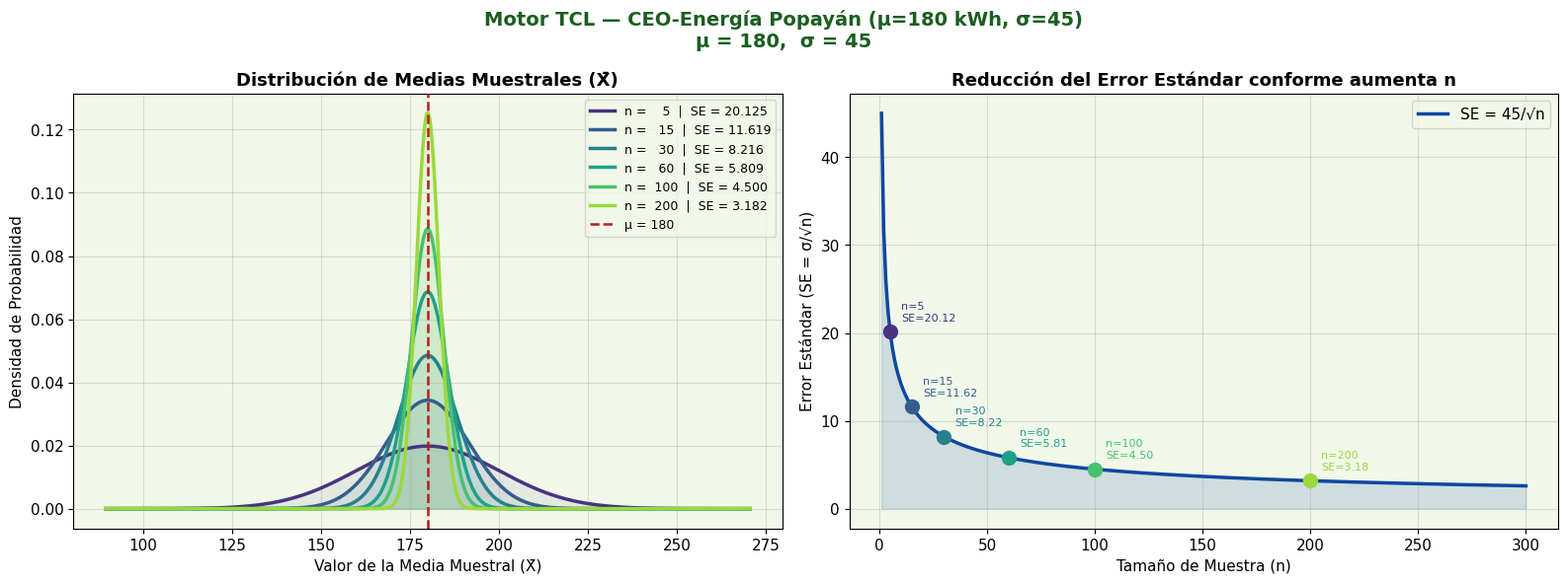

Recreate this plot in Python. (Note: this script raises an exception after producing the figure.)
"""
================================================================================
  SIMULADOR DE ESTADÍSTICA INFERENCIAL - UNIVERSIDAD DEL CAUCA
  Administración de Empresas | Segunda Actividad Evaluativa
  Docente: Pablo Galvis Pérez | Popayán, Cauca
================================================================================

ESTRUCTURA DEL SIMULADOR:
  Clase principal: SimuladorUnicauca
  ├── motor_tcl()            → Simula el TCL variando n y grafica campanas
  ├── calcular_errores()     → Diferencia error de muestra vs Error Estándar (SE)
  ├── analista_intervalos()  → Selecciona Z, t o proporciones automáticamente
  ├── resolver_bloque_tcl()  → Resuelve los 5 escenarios del Bloque 1
  └── resolver_bloque_ic()   → Resuelve los 9 casos del Bloque 2

CONCEPTOS CLAVE (para sustentación oral):
  - TCL: La distribución de medias muestrales se aproxima a una Normal
    sin importar la distribución de la población, cuando n es suficientemente
    grande (generalmente n ≥ 30).
  - Error Estándar (SE): SE = σ/√n. Mide cuánto varía el promedio muestral
    alrededor del parámetro poblacional μ. A mayor n, menor SE.
  - Intervalo de Confianza (IC): Rango de valores donde se "atrapa" el
    parámetro poblacional con un nivel de confianza dado (90%, 95%, 99%).
"""

# ─────────────────────────────────────────────────────────────────────────────
# IMPORTACIONES
# scipy.stats: herramienta estadística para distribuciones Z y t
# numpy: cálculos numéricos vectorizados
# matplotlib / seaborn: visualización de datos
# ─────────────────────────────────────────────────────────────────────────────
import numpy as np
import matplotlib.pyplot as plt
import matplotlib.gridspec as gridspec
import seaborn as sns
from scipy import stats
import warnings
warnings.filterwarnings('ignore')

# Paleta de colores institucional (verde/dorado Unicauca)
COLORES = {
    'principal':   '#1B5E20',   # Verde oscuro
    'secundario':  '#F9A825',   # Dorado
    'acento':      '#0D47A1',   # Azul profundo
    'claro':       '#A5D6A7',   # Verde claro
    'fondo':       '#F1F8E9',   # Verde muy claro
    'rojo':        '#B71C1C',   # Rojo alerta
    'gris':        '#455A64',   # Gris azulado
}

# Configuración global de gráficas
plt.rcParams.update({
    'font.family':      'DejaVu Sans',
    'font.size':        11,
    'axes.titlesize':   13,
    'axes.titleweight': 'bold',
    'axes.labelsize':   11,
    'figure.facecolor': 'white',
    'axes.facecolor':   COLORES['fondo'],
    'axes.grid':        True,
    'grid.alpha':       0.4,
    'lines.linewidth':  2.5,
})


# ═════════════════════════════════════════════════════════════════════════════
class SimuladorUnicauca:
    """
    Clase principal del simulador de Estadística Inferencial.

    Integra el Motor TCL, el Calculador de Errores y el Analista de Intervalos
    para resolver problemas del contexto económico del departamento del Cauca.
    """

    def __init__(self):
        self.z_95  = 1.96    # Valor crítico Z para 95% de confianza
        self.z_90  = 1.645   # Valor crítico Z para 90% de confianza
        self.z_99  = 2.576   # Valor crítico Z para 99% de confianza

    # ─────────────────────────────────────────────────────────────────────────
    # ① MOTOR DE SIMULACIÓN TCL
    # ─────────────────────────────────────────────────────────────────────────
    def motor_tcl(self, mu: float, sigma: float,
                  n_valores: list = None, titulo_extra: str = ""):
        """
        Demuestra visualmente el Teorema Central del Límite.

        LÓGICA ESTADÍSTICA:
        Cuando tomamos muchas muestras de tamaño n de una población,
        la distribución de sus MEDIAS sigue una distribución Normal con:
            · Media:          μ_x̄ = μ       (igual a la población)
            · Error Estándar: SE = σ / √n   (se reduce con más datos)

        A mayor n → curva más delgada y puntiaguda → estimaciones más precisas.

        Parámetros:
            mu          : Media poblacional (parámetro conocido)
            sigma       : Desviación estándar poblacional
            n_valores   : Lista de tamaños de muestra a comparar
            titulo_extra: Texto descriptivo del escenario
        """
        if n_valores is None:
            n_valores = [5, 15, 30, 60, 120]

        fig, axes = plt.subplots(1, 2, figsize=(16, 6))
        fig.suptitle(
            f'Motor TCL — {titulo_extra}\nμ = {mu},  σ = {sigma}',
            fontsize=14, fontweight='bold', color=COLORES['principal']
        )

        # ── Panel izquierdo: campanas comparativas ──────────────────────────
        ax1 = axes[0]
        colores_n = plt.cm.viridis(np.linspace(0.15, 0.85, len(n_valores)))

        # Determinar rango X común (±4 SE del n más pequeño)
        se_max  = sigma / np.sqrt(min(n_valores))
        x_range = np.linspace(mu - 4.5*se_max, mu + 4.5*se_max, 500)

        for i, n in enumerate(n_valores):
            se = sigma / np.sqrt(n)    # Error Estándar para este n
            # pdf: función de densidad de probabilidad de la Normal
            y  = stats.norm.pdf(x_range, loc=mu, scale=se)
            ax1.plot(x_range, y, color=colores_n[i],
                     label=f'n = {n:>4d}  |  SE = {se:.3f}')
            ax1.fill_between(x_range, y, alpha=0.08, color=colores_n[i])

        ax1.axvline(mu, color=COLORES['rojo'], linestyle='--',
                    linewidth=1.8, label=f'μ = {mu}', zorder=5)
        ax1.set_title('Distribución de Medias Muestrales (X̄)')
        ax1.set_xlabel('Valor de la Media Muestral (X̄)')
        ax1.set_ylabel('Densidad de Probabilidad')
        ax1.legend(fontsize=9, loc='upper right')

        # ── Panel derecho: SE vs n (curva de convergencia) ──────────────────
        ax2 = axes[1]
        n_continuo = np.linspace(1, max(n_valores)*1.5, 300)
        se_continuo = sigma / np.sqrt(n_continuo)

        ax2.plot(n_continuo, se_continuo,
                 color=COLORES['acento'], linewidth=2.5,
                 label=f'SE = {sigma}/√n')
        ax2.fill_between(n_continuo, se_continuo, alpha=0.15,
                         color=COLORES['acento'])

        # Marcar los puntos específicos
        for i, n in enumerate(n_valores):
            se = sigma / np.sqrt(n)
            ax2.scatter(n, se, color=colores_n[i], s=100, zorder=5)
            ax2.annotate(f'n={n}\nSE={se:.2f}',
                         xy=(n, se), xytext=(8, 8),
                         textcoords='offset points', fontsize=8,
                         color=colores_n[i])

        ax2.set_title('Reducción del Error Estándar conforme aumenta n')
        ax2.set_xlabel('Tamaño de Muestra (n)')
        ax2.set_ylabel('Error Estándar (SE = σ/√n)')
        ax2.legend()

        plt.tight_layout()
        nombre_archivo = f"TCL_motor_{titulo_extra.replace(' ', '_')[:20]}.png"
        plt.savefig(f'/mnt/user-data/outputs/{nombre_archivo}',
                    dpi=150, bbox_inches='tight')
        plt.show()
        print(f"  ✔ Gráfica guardada: {nombre_archivo}\n")

    # ─────────────────────────────────────────────────────────────────────────
    # ② CALCULADOR DE ERRORES
    # ─────────────────────────────────────────────────────────────────────────
    def calcular_errores(self, sigma: float, n: int,
                         muestra_data: list = None, verbose: bool = True):
        """
        Diferencia explícitamente el Error de Muestra y el Error Estándar.

        LÓGICA ESTADÍSTICA:
        · Error de Muestra    : Diferencia puntual entre x̄ y μ (varía por azar)
        · Error Estándar (SE) : σ/√n → Desviación estándar de la distribución
                                de medias muestrales. Es un PARÁMETRO TEÓRICO
                                que cuantifica la variabilidad esperada del estimador.

        Diferencia clave para la sustentación:
            "El error de muestra es lo que pasó; el SE es lo que podría pasar."

        Retorna:
            dict con SE, margen_error_95, intervalo_95
        """
        # Error Estándar de la Media
        se = sigma / np.sqrt(n)

        # Margen de error al 95% de confianza
        margen_95 = self.z_95 * se
        margen_90 = self.z_90 * se
        margen_99 = self.z_99 * se

        resultado = {
            'SE': se,
            'margen_90': margen_90,
            'margen_95': margen_95,
            'margen_99': margen_99,
        }

        if verbose:
            print(f"\n{'─'*55}")
            print(f"  📐 CALCULADOR DE ERRORES")
            print(f"{'─'*55}")
            print(f"  Parámetros: σ = {sigma},  n = {n}")
            print(f"  ┌─────────────────────────────────────────────┐")
            print(f"  │  Error Estándar  SE = σ/√n                  │")
            print(f"  │    SE = {sigma} / √{n} = {se:.4f}         │")
            print(f"  ├─────────────────────────────────────────────┤")
            print(f"  │  Margen de error  (E = Z · SE):             │")
            print(f"  │    90% confianza → E = {self.z_90} × {se:.4f} = {margen_90:.4f}  │")
            print(f"  │    95% confianza → E = {self.z_95} × {se:.4f} = {margen_95:.4f}  │")
            print(f"  │    99% confianza → E = {self.z_99} × {se:.4f} = {margen_99:.4f}  │")
            print(f"  └─────────────────────────────────────────────┘")
            print(f"  💡 A mayor n → menor SE → estimaciones más precisas")

            if muestra_data:
                x_bar = np.mean(muestra_data)
                error_puntual = abs(x_bar - np.mean(muestra_data))
                print(f"\n  Error de muestra (puntual): x̄ = {x_bar:.4f}")
                print(f"  (Este varía con cada muestra; el SE es fijo para σ y n dados)")

        return resultado

    # ─────────────────────────────────────────────────────────────────────────
    # ③ ANALISTA INTELIGENTE DE INTERVALOS
    # ─────────────────────────────────────────────────────────────────────────
    def analista_intervalos(self, x_bar: float = None, n: int = None,
                            sigma: float = None, s: float = None,
                            p_hat: float = None, confianza: float = 0.95,
                            contexto: str = "", recomendacion_gerencial: str = ""):
        """
        Selecciona AUTOMÁTICAMENTE el método correcto y calcula el IC.

        ÁRBOL DE DECISIÓN (lógica del analista):
        ┌─────────────────────────────────────────────┐
        │ ¿Es un problema de PROPORCIONES?            │
        │   → Sí → Usar fórmula de proporciones:      │
        │           p̂ ± Z · √(p̂·q̂/n)                 │
        │   → No → ¿σ es conocida o n ≥ 30?           │
        │           → Sí → Usar tabla Z               │
        │                   x̄ ± Z · (σ/√n)            │
        │           → No → Usar tabla t (n pequeño)   │
        │                   x̄ ± t_(α/2, n-1) · (s/√n) │
        └─────────────────────────────────────────────┘

        Por qué t cuando n < 30:
            Con muestras pequeñas, s (desviación muestral) es una estimación
            menos confiable de σ. La distribución t de Student tiene colas más
            anchas que la Z para compensar esta incertidumbre adicional.

        Retorna:
            dict con límite inferior, límite superior, método usado
        """
        alpha = 1 - confianza

        print(f"\n{'═'*60}")
        print(f"  🔍 ANALISTA DE INTERVALOS DE CONFIANZA")
        print(f"  Contexto: {contexto}")
        print(f"{'═'*60}")

        # ── CASO 1: Proporciones ────────────────────────────────────────────
        if p_hat is not None:
            """
            LÓGICA: Usamos el Teorema Central del Límite para proporciones.
            Si n·p̂ ≥ 5 y n·q̂ ≥ 5, la distribución de p̂ es aproximadamente
            Normal → podemos usar Z.
            """
            q_hat = 1 - p_hat
            metodo = "Z — Proporciones"

            # Verificar condición de normalidad
            cond1 = n * p_hat
            cond2 = n * q_hat
            print(f"  📌 Método elegido: {metodo}")
            print(f"     Razón: p̂ = {p_hat:.4f}, verificación np̂={cond1:.1f} ≥ 5 ✓")

            # Valor crítico Z bilateral
            z_critico = stats.norm.ppf(1 - alpha/2)
            se_p      = np.sqrt(p_hat * q_hat / n)     # Error estándar de la proporción
            margen    = z_critico * se_p

            li = p_hat - margen
            ls = p_hat + margen

            print(f"\n  Fórmula: p̂ ± Z_(α/2) · √(p̂·q̂/n)")
            print(f"  p̂ = {p_hat:.4f}   q̂ = {q_hat:.4f}   n = {n}")
            print(f"  Z_({alpha/2:.3f}) = {z_critico:.4f}")
            print(f"  SE_p = √({p_hat:.4f}×{q_hat:.4f}/{n}) = {se_p:.6f}")
            print(f"  Margen = {z_critico:.4f} × {se_p:.6f} = {margen:.4f}")

            resultado = {'metodo': metodo, 'LI': li, 'LS': ls,
                         'margen': margen, 'z_o_t': z_critico,
                         'tipo': 'proporcion', 'p_hat': p_hat}

        # ── CASO 2: Media con σ conocida o n ≥ 30 → Distribución Z ─────────
        elif sigma is not None or (s is not None and n >= 30):
            """
            LÓGICA: Cuando σ es conocido, la estandarización Z = (X̄-μ)/(σ/√n)
            sigue exactamente una Normal estándar → usamos tabla Z.
            Si n ≥ 30 con s conocida, por el TCL la aproximación es válida.
            """
            desv = sigma if sigma is not None else s
            tipo_desv = "σ (conocida)" if sigma else "s (n≥30, aprox. Normal)"
            metodo = f"Z — Media con {tipo_desv}"

            print(f"  📌 Método elegido: {metodo}")
            print(f"     Razón: {'σ conocida → Z exacta' if sigma else 'n≥30 → TCL garantiza normalidad'}")

            z_critico = stats.norm.ppf(1 - alpha/2)
            se        = desv / np.sqrt(n)
            margen    = z_critico * se

            li = x_bar - margen
            ls = x_bar + margen

            print(f"\n  Fórmula: x̄ ± Z_(α/2) · (σ/√n)")
            print(f"  x̄ = {x_bar}   {('σ' if sigma else 's')} = {desv}   n = {n}")
            print(f"  Z_({alpha/2:.3f}) = {z_critico:.4f}")
            print(f"  SE = {desv}/√{n} = {se:.4f}")
            print(f"  Margen = {z_critico:.4f} × {se:.4f} = {margen:.4f}")

            resultado = {'metodo': metodo, 'LI': li, 'LS': ls,
                         'margen': margen, 'z_o_t': z_critico,
                         'tipo': 'media_z', 'se': se}

        # ── CASO 3: Media con σ desconocida y n < 30 → Distribución t ───────
        else:
            """
            LÓGICA: Con n < 30 y σ desconocida, la estadística
            t = (X̄ - μ)/(s/√n) sigue una distribución t de Student
            con gl = n-1 grados de libertad.
            Las colas más pesadas de t compensan la incertidumbre de usar s.
            """
            gl     = n - 1     # Grados de libertad
            metodo = f"t de Student (gl = {gl})"

            print(f"  📌 Método elegido: {metodo}")
            print(f"     Razón: n={n} < 30 y σ desconocida → mayor incertidumbre → colas más anchas")

            t_critico = stats.t.ppf(1 - alpha/2, df=gl)
            se        = s / np.sqrt(n)
            margen    = t_critico * se

            li = x_bar - margen
            ls = x_bar + margen

            print(f"\n  Fórmula: x̄ ± t_(α/2, n-1) · (s/√n)")
            print(f"  x̄ = {x_bar}   s = {s}   n = {n}   gl = {gl}")
            print(f"  t_({alpha/2:.3f}, {gl}) = {t_critico:.4f}")
            print(f"  SE = {s}/√{n} = {se:.4f}")
            print(f"  Margen = {t_critico:.4f} × {se:.4f} = {margen:.4f}")

            resultado = {'metodo': metodo, 'LI': li, 'LS': ls,
                         'margen': margen, 'z_o_t': t_critico,
                         'tipo': 'media_t', 'se': se, 'gl': gl}

        # Resultado final
        print(f"\n  ┌─────────────────────────────────────────────────┐")
        print(f"  │  IC al {confianza*100:.0f}%: [{resultado['LI']:.4f}  ,  {resultado['LS']:.4f}]  │")
        print(f"  └─────────────────────────────────────────────────┘")

        if recomendacion_gerencial:
            print(f"\n  💼 RECOMENDACIÓN GERENCIAL:")
            print(f"  {recomendacion_gerencial}")

        return resultado

    # ─────────────────────────────────────────────────────────────────────────
    # ④ GRAFICAR INTERVALO DE CONFIANZA
    # ─────────────────────────────────────────────────────────────────────────
    def graficar_intervalo(self, resultado: dict, titulo: str,
                           ax: plt.Axes = None, mu_ref: float = None):
        """Genera una campana de Gauss con el IC sombreado."""
        if ax is None:
            _, ax = plt.subplots(figsize=(9, 4))

        tipo = resultado['tipo']

        if tipo == 'proporcion':
            centro = resultado['p_hat']
            se     = np.sqrt(centro * (1-centro) / 1000)  # Aproximación visual
        else:
            centro = (resultado['LI'] + resultado['LS']) / 2
            se     = resultado.get('se', resultado['margen'] / resultado['z_o_t'])

        x = np.linspace(centro - 4.5*se, centro + 4.5*se, 500)

        if tipo == 'media_t':
            gl = resultado.get('gl', 10)
            y  = stats.t.pdf((x - centro)/se, df=gl) / se
        else:
            y  = stats.norm.pdf(x, loc=centro, scale=se)

        ax.plot(x, y, color=COLORES['principal'], linewidth=2.5)

        # Sombrear región del IC
        mask = (x >= resultado['LI']) & (x <= resultado['LS'])
        ax.fill_between(x, y, where=mask, alpha=0.35,
                        color=COLORES['secundario'], label=f"IC {titulo.split('|')[0]}")

        # Líneas de límites
        for lim, etiqueta, col in [
            (resultado['LI'], f"LI = {resultado['LI']:.3f}", COLORES['acento']),
            (resultado['LS'], f"LS = {resultado['LS']:.3f}", COLORES['rojo']),
        ]:
            ax.axvline(lim, color=col, linestyle='--', linewidth=1.5, label=etiqueta)

        # Línea del estimador puntual
        ax.axvline(centro, color=COLORES['principal'], linestyle='-',
                   linewidth=2, label=f"Estimador = {centro:.3f}")

        ax.set_title(titulo, fontsize=10, fontweight='bold')
        ax.set_xlabel('Valor')
        ax.set_ylabel('Densidad')
        ax.legend(fontsize=8)

    # ─────────────────────────────────────────────────────────────────────────
    # ⑤ RESOLUCIÓN TCL — TIPIFICACIÓN Z
    # ─────────────────────────────────────────────────────────────────────────
    def tipificacion_z(self, x: float, mu: float, sigma: float,
                       n: int, direccion: str = 'mayor',
                       nombre: str = "", descripcion: str = "") -> dict:
        """
        Calcula la probabilidad mediante tipificación Z para medias muestrales.

        LÓGICA ESTADÍSTICA:
        Paso 1: Calcular SE = σ/√n
        Paso 2: Tipificar → Z = (x̄ - μ) / SE
                            Este Z mide cuántas desviaciones estándar está x̄ de μ
        Paso 3: Consultar tabla Z (scipy.stats.norm.cdf)

        Parámetros:
            x         : Valor crítico del promedio muestral
            mu        : Media poblacional
            sigma     : Desviación estándar poblacional
            n         : Tamaño de la muestra
            direccion : 'mayor', 'menor', o 'entre' (para intervalos)
        """
        se      = sigma / np.sqrt(n)
        z_score = (x - mu) / se

        # Calcular probabilidad según la dirección pedida
        if direccion == 'mayor':
            prob = 1 - stats.norm.cdf(z_score)
            signo = ">"
        elif direccion == 'menor':
            prob = stats.norm.cdf(z_score)
            signo = "<"
        else:
            prob = None   # Para 'entre', se maneja externamente
            signo = ""

        print(f"\n{'═'*60}")
        print(f"  📊 {nombre}")
        print(f"  {descripcion}")
        print(f"{'─'*60}")
        print(f"  Parámetros: μ={mu}, σ={sigma}, n={n}, valor crítico={x}")
        print(f"\n  PASO 1 → Error Estándar:")
        print(f"    SE = σ/√n = {sigma}/√{n} = {se:.4f}")
        print(f"\n  PASO 2 → Tipificación Z:")
        print(f"    Z = (x̄ - μ) / SE = ({x} - {mu}) / {se:.4f} = {z_score:.4f}")
        print(f"\n  PASO 3 → Probabilidad:")
        if prob is not None:
            print(f"    P(X̄ {signo} {x}) = P(Z {signo} {z_score:.4f}) = {prob:.4f} = {prob*100:.2f}%")
            print(f"\n  ✅ RESULTADO: Hay una probabilidad de {prob*100:.2f}% de que")
            print(f"     el promedio muestral sea {signo} {x}")

        return {'z': z_score, 'prob': prob, 'se': se}

    # ─────────────────────────────────────────────────────────────────────────
    # ⑥ BLOQUE 1 — 5 ESCENARIOS TCL
    # ─────────────────────────────────────────────────────────────────────────
    def resolver_bloque_tcl(self):
        """
        Resuelve los 5 escenarios del Bloque 1 con tipificación Z y gráficas.
        Cada escenario tiene su propia campana de Gauss sombreada.
        """
        print("\n" + "█"*65)
        print("  BLOQUE 1: TEOREMA CENTRAL DEL LÍMITE — 5 ESCENARIOS")
        print("  Departamento del Cauca — Análisis Estadístico")
        print("█"*65)

        # Figura con 5 subgráficas (2 filas × 3 columnas, última vacía)
        fig = plt.figure(figsize=(20, 11))
        fig.suptitle(
            'BLOQUE 1 — Teorema Central del Límite\nDistribuciones de Medias Muestrales — Popayán, Cauca',
            fontsize=14, fontweight='bold', color=COLORES['principal'], y=1.01
        )
        gs = gridspec.GridSpec(2, 3, figure=fig, hspace=0.5, wspace=0.35)
        axes_tcl = [fig.add_subplot(gs[i//3, i%3]) for i in range(5)]

        resultados_tcl = []

        # ── TCL-1: CEO Energía ───────────────────────────────────────────────
        print("\n" + "─"*60)
        print("  TCL-1 | CEO-Energía Popayán")
        print("─"*60)
        r1 = self.tipificacion_z(
            x=195, mu=180, sigma=45, n=40, direccion='mayor',
            nombre="TCL-1: CEO-Energía de Popayán",
            descripcion="¿Probabilidad de que auditoría a 40 hogares promedio > 195 kWh?"
        )
        print(f"\n  💡 INTERPRETACIÓN GERENCIAL:")
        print(f"     Solo hay un {r1['prob']*100:.2f}% de probabilidad de que el consumo")
        print(f"     promedio supere 195 kWh. El plan tarifario es poco probable que")
        print(f"     se vea comprometido en una auditoría típica de 40 hogares.")
        resultados_tcl.append(('TCL-1\nCEO-Energía\nP(X̄>195)', r1, 195, 180, 45, 40, 'mayor'))

        # ── TCL-2: Banca Local ───────────────────────────────────────────────
        print("\n" + "─"*60)
        print("  TCL-2 | Banca Local")
        print("─"*60)
        r2 = self.tipificacion_z(
            x=10.5, mu=12, sigma=4, n=50, direccion='menor',
            nombre="TCL-2: Banca Local — Tiempo en ventanilla",
            descripcion="¿P(tiempo medio < 10.5 min) para 50 clientes un lunes?"
        )
        print(f"\n  💡 INTERPRETACIÓN GERENCIAL:")
        print(f"     Existe un {r2['prob']*100:.2f}% de probabilidad de que el servicio")
        print(f"     sea más eficiente de lo habitual en una muestra de 50 clientes.")
        print(f"     La gerencia puede usar este umbral para medir días excepcionales.")
        resultados_tcl.append(('TCL-2\nBanca Local\nP(X̄<10.5)', r2, 10.5, 12, 4, 50, 'menor'))

        # ── TCL-3: Servi-Logística ───────────────────────────────────────────
        print("\n" + "─"*60)
        print("  TCL-3 | Servi-Logística")
        print("─"*60)
        # Límite de carga: 750 kg para 35 paquetes → promedio límite = 750/35
        limite_prom = 750 / 35
        print(f"\n  → Límite de carga: 750 kg para 35 paquetes")
        print(f"  → Promedio límite: 750/35 = {limite_prom:.4f} kg por paquete")
        r3 = self.tipificacion_z(
            x=limite_prom, mu=20, sigma=5, n=35, direccion='mayor',
            nombre="TCL-3: Servi-Logística — Riesgo de sobrecarga",
            descripcion="¿Riesgo de exceder 750 kg de carga con 35 paquetes de peso medio 20 kg?"
        )
        print(f"\n  💡 INTERPRETACIÓN GERENCIAL:")
        print(f"     El riesgo de sobrecarga es {r3['prob']*100:.2f}%. Para operaciones")
        print(f"     de seguridad vial, se recomienda revisar la distribución real")
        print(f"     del peso antes de despachos con alta variabilidad (σ=5 kg).")
        resultados_tcl.append((f'TCL-3\nServi-Log.\nP(X̄>{limite_prom:.1f})', r3, limite_prom, 20, 5, 35, 'mayor'))

        # ── TCL-4: Sueldos Sector Comercio ──────────────────────────────────
        print("\n" + "─"*60)
        print("  TCL-4 | Sueldos — Sector Comercio")
        print("─"*60)
        se4 = 0.8 / np.sqrt(100)
        z_inf = (2.3 - 2.5) / se4
        z_sup = (2.7 - 2.5) / se4
        prob4 = stats.norm.cdf(z_sup) - stats.norm.cdf(z_inf)

        print(f"\n  Parámetros: μ=2.5M, σ=0.8M, n=100, intervalo [2.3M, 2.7M]")
        print(f"\n  PASO 1 → SE = 0.8/√100 = {se4:.4f} M")
        print(f"  PASO 2 → Z_inf = (2.3-2.5)/{se4:.4f} = {z_inf:.4f}")
        print(f"           Z_sup = (2.7-2.5)/{se4:.4f} = {z_sup:.4f}")
        print(f"  PASO 3 → P(2.3 < X̄ < 2.7) = P({z_inf:.4f} < Z < {z_sup:.4f})")
        print(f"         = Φ({z_sup:.4f}) - Φ({z_inf:.4f}) = {prob4:.4f} = {prob4*100:.2f}%")
        print(f"\n  ✅ RESULTADO: {prob4*100:.2f}% de probabilidad de que el ingreso")
        print(f"     promedio esté entre $2.3M y $2.7M")
        print(f"\n  💡 INTERPRETACIÓN GERENCIAL:")
        print(f"     Con un {prob4*100:.2f}% de confianza, el salario promedio del")
        print(f"     sector comercio en el Cauca estará entre $2.3M y $2.7M.")
        print(f"     Útil para negociaciones salariales y presupuestos de RRHH.")
        r4 = {'z_inf': z_inf, 'z_sup': z_sup, 'prob': prob4, 'se': se4, 'tipo': 'entre'}
        resultados_tcl.append(('TCL-4\nSueldos\nP(2.3<X̄<2.7)', r4, None, 2.5, 0.8, 100, 'entre'))

        # ── TCL-5: Café del Cauca ────────────────────────────────────────────
        print("\n" + "─"*60)
        print("  TCL-5 | Café del Cauca — Exportaciones")
        print("─"*60)
        r5 = self.tipificacion_z(
            x=503, mu=500, sigma=10, n=45, direccion='mayor',
            nombre="TCL-5: Café del Cauca — Bolsas de exportación",
            descripcion="¿P(peso medio > 503g) en lote de 45 bolsas de 500g?"
        )
        print(f"\n  💡 INTERPRETACIÓN GERENCIAL:")
        print(f"     Hay un {r5['prob']*100:.2f}% de probabilidad de que el lote")
        print(f"     promedio supere los 503g. Las exportaciones de café del Cauca")
        print(f"     tienen bajo riesgo de superar el estándar de peso declarado.")
        resultados_tcl.append(('TCL-5\nCafé Cauca\nP(X̄>503)', r5, 503, 500, 10, 45, 'mayor'))

        # ── Graficar los 5 escenarios ────────────────────────────────────────
        for idx, (titulo_g, res, x_crit, mu_g, sigma_g, n_g, dir_g) in enumerate(resultados_tcl):
            ax = axes_tcl[idx]
            se_g = sigma_g / np.sqrt(n_g)
            x_range = np.linspace(mu_g - 4*se_g, mu_g + 4*se_g, 400)
            y_range = stats.norm.pdf(x_range, loc=mu_g, scale=se_g)

            ax.plot(x_range, y_range, color=COLORES['principal'], linewidth=2)

            # Sombrear la probabilidad pedida
            if dir_g == 'mayor' and x_crit is not None:
                mask = x_range >= x_crit
                prob_txt = f"P={res['prob']*100:.2f}%"
                ax.fill_between(x_range, y_range, where=mask,
                                color=COLORES['rojo'], alpha=0.4, label=prob_txt)
                ax.axvline(x_crit, color=COLORES['rojo'], linestyle='--', linewidth=1.5)
            elif dir_g == 'menor' and x_crit is not None:
                mask = x_range <= x_crit
                prob_txt = f"P={res['prob']*100:.2f}%"
                ax.fill_between(x_range, y_range, where=mask,
                                color=COLORES['acento'], alpha=0.4, label=prob_txt)
                ax.axvline(x_crit, color=COLORES['acento'], linestyle='--', linewidth=1.5)
            elif dir_g == 'entre':
                # TCL-4: intervalo bilateral
                mask = (x_range >= 2.3) & (x_range <= 2.7)
                prob_txt = f"P={res['prob']*100:.2f}%"
                ax.fill_between(x_range, y_range, where=mask,
                                color=COLORES['secundario'], alpha=0.5, label=prob_txt)
                ax.axvline(2.3, color=COLORES['acento'], linestyle='--', linewidth=1.2)
                ax.axvline(2.7, color=COLORES['rojo'],   linestyle='--', linewidth=1.2)

            ax.axvline(mu_g, color=COLORES['gris'], linestyle='-.',
                       linewidth=1.2, label=f'μ={mu_g}')
            ax.set_title(titulo_g.replace('\n', ' | '), fontsize=9, fontweight='bold')
            ax.set_xlabel(f'X̄  (SE={se_g:.3f})', fontsize=8)
            ax.set_ylabel('Densidad', fontsize=8)
            ax.legend(fontsize=8)
            ax.tick_params(labelsize=7)

        plt.tight_layout()
        plt.savefig('/mnt/user-data/outputs/Bloque1_TCL_5escenarios.png',
                    dpi=150, bbox_inches='tight')
        plt.show()
        print("\n  ✔ Gráfica Bloque 1 guardada: Bloque1_TCL_5escenarios.png")

    # ─────────────────────────────────────────────────────────────────────────
    # ⑦ BLOQUE 2 — 9 CASOS IC
    # ─────────────────────────────────────────────────────────────────────────
    def resolver_bloque_ic(self):
        """
        Resuelve los 9 casos de Intervalos de Confianza del Bloque 2.
        Cada caso usa la selección automática de método (Z, t o proporciones).
        """
        print("\n" + "█"*65)
        print("  BLOQUE 2: INTERVALOS DE CONFIANZA — 9 CASOS")
        print("  Departamento del Cauca — Análisis Gerencial")
        print("█"*65)

        casos_ic = []   # Para graficar al final

        # ── IC-1: Resistencia de fibras (Z) ──────────────────────────────────
        r = self.analista_intervalos(
            x_bar=50, n=40, sigma=4, confianza=0.95,
            contexto="Resistencia de fibras textiles — Cauca",
            recomendacion_gerencial=(
                f"Con 95% de confianza, la resistencia media de las fibras\n"
                f"  textiles de la región está entre los límites del IC.\n"
                f"  Si el estándar mínimo exigido está dentro del intervalo,\n"
                f"  la producción cumple especificaciones con alta certeza."
            )
        )
        casos_ic.append(('IC-1\nFibras\nTextiles', r))

        # ── IC-2: Costos de fletes (Z) ────────────────────────────────────────
        r = self.analista_intervalos(
            x_bar=1.2e6, n=35, sigma=200e3, confianza=0.95,
            contexto="Costos operativos de fletes intermunicipales",
            recomendacion_gerencial=(
                f"La gerencia puede presupuestar los costos de flete en el\n"
                f"  rango del IC con 95% de confianza. Se recomienda usar\n"
                f"  el límite superior como referencia conservadora en cotizaciones."
            )
        )
        casos_ic.append(('IC-2\nFletes\nIntermunicip.', r))

        # ── IC-3: Peso de empaques (Z) ────────────────────────────────────────
        r = self.analista_intervalos(
            x_bar=22, n=50, sigma=1.5, confianza=0.95,
            contexto="Peso neto de empaques para retail nacional",
            recomendacion_gerencial=(
                f"Si el estándar de peso declarado en empaque es 22g,\n"
                f"  verificar que el límite inferior del IC supere dicho\n"
                f"  estándar para evitar inconformidades con clientes y reguladores."
            )
        )
        casos_ic.append(('IC-3\nEmpaques\nRetail', r))

        # ── IC-4: Mochilas artesanales (t) ───────────────────────────────────
        r = self.analista_intervalos(
            x_bar=22, n=15, s=4, confianza=0.95,
            contexto="Producción artesanal de mochilas wayuu (n<30)",
            recomendacion_gerencial=(
                f"Con solo 15 registros, la estimación tiene mayor incertidumbre\n"
                f"  (tabla t). Se recomienda ampliar la muestra para reducir\n"
                f"  el margen de error y tener estimaciones más precisas de\n"
                f"  la producción artesanal del Cauca."
            )
        )
        casos_ic.append(('IC-4\nMochilas\nArtesanales', r))

        # ── IC-5: Marketing PyMEs (t) ─────────────────────────────────────────
        r = self.analista_intervalos(
            x_bar=3.5e6, n=10, s=0.8e6, confianza=0.95,
            contexto="Presupuesto mensual de marketing en PyMEs del Cauca",
            recomendacion_gerencial=(
                f"Con n=10, el IC es amplio. Los límites orientan el rango\n"
                f"  plausible de inversión en marketing. Se recomienda a las\n"
                f"  PyMEs del Cauca comparar su presupuesto con el límite\n"
                f"  inferior del IC para evaluar competitividad sectorial."
            )
        )
        casos_ic.append(('IC-5\nMarketing\nPyMEs', r))

        # ── IC-6: Días de incapacidad (t) ────────────────────────────────────
        r = self.analista_intervalos(
            x_bar=18, n=12, s=3.5, confianza=0.95,
            contexto="Días de incapacidad en planta de producción",
            recomendacion_gerencial=(
                f"El intervalo para los días de incapacidad permite al\n"
                f"  departamento de RRHH planear coberturas de reemplazo.\n"
                f"  Si el límite superior supera el umbral crítico operativo,\n"
                f"  se recomienda implementar programas preventivos de salud."
            )
        )
        casos_ic.append(('IC-6\nIncapacidad\nPlanta', r))

        # ── IC-7: Aceptación de gaseosa (proporciones) ───────────────────────
        p7 = 450/1000
        r = self.analista_intervalos(
            p_hat=p7, n=1000, confianza=0.95,
            contexto="Nivel de aceptación de nueva marca de gaseosa — n=1000, x=450",
            recomendacion_gerencial=(
                f"La marca tiene una aceptación estimada del {p7*100:.1f}%.\n"
                f"  Si el intervalo incluye 50%, el lanzamiento es incierto.\n"
                f"  Si ambos límites están por debajo de 50%, se recomienda\n"
                f"  replantear estrategia de marca o segmentación de mercado."
            )
        )
        casos_ic.append(('IC-7\nGaseosa\nAceptación', r))

        # ── IC-8: Fallos en software (proporciones) ──────────────────────────
        p8 = 15/500
        r = self.analista_intervalos(
            p_hat=p8, n=500, confianza=0.95,
            contexto="Tasa de fallos en software de inventarios — n=500, x=15",
            recomendacion_gerencial=(
                f"La tasa de fallos estimada es del {p8*100:.1f}%.\n"
                f"  El IC indica el rango real de defectos. Si el límite\n"
                f"  superior supera el SLA de calidad contratado, se debe\n"
                f"  iniciar un proceso de mejora inmediata del software."
            )
        )
        casos_ic.append(('IC-8\nSoftware\nFallos', r))

        # ── IC-9: Modalidad híbrida (proporciones) ───────────────────────────
        p9 = 180/250
        r = self.analista_intervalos(
            p_hat=p9, n=250, confianza=0.95,
            contexto="Empleados que prefieren modalidad híbrida — n=250, x=180",
            recomendacion_gerencial=(
                f"El {p9*100:.1f}% de los empleados prefiere la modalidad híbrida.\n"
                f"  Con el IC al 95%, la gerencia puede implementar esta\n"
                f"  modalidad con alta certeza de satisfacer a la mayoría.\n"
                f"  Se recomienda diseñar política formal de trabajo híbrido."
            )
        )
        casos_ic.append(('IC-9\nModalidad\nHíbrida', r))

        # ── GRÁFICA — Los 9 IC en un panel ──────────────────────────────────
        print("\n\n  📊 Generando visualización de todos los Intervalos de Confianza...")
        fig, axes = plt.subplots(3, 3, figsize=(20, 14))
        fig.suptitle(
            'BLOQUE 2 — Intervalos de Confianza al 95%\nEscenarios Empresariales del Departamento del Cauca',
            fontsize=14, fontweight='bold', color=COLORES['principal']
        )

        for idx, (titulo_g, res) in enumerate(casos_ic):
            ax = axes[idx//3, idx%3]
            self.graficar_intervalo(res, titulo_g, ax=ax)

        plt.tight_layout()
        plt.savefig('/mnt/user-data/outputs/Bloque2_IC_9casos.png',
                    dpi=150, bbox_inches='tight')
        plt.show()
        print("  ✔ Gráfica Bloque 2 guardada: Bloque2_IC_9casos.png")

    # ─────────────────────────────────────────────────────────────────────────
    # ⑧ DEMOSTRACIÓN MOTOR TCL
    # ─────────────────────────────────────────────────────────────────────────
    def demo_motor_tcl(self):
        """
        Ejecuta el motor TCL con los parámetros del primer escenario
        para demostrar visualmente la convergencia del SE.
        """
        print("\n" + "█"*65)
        print("  MOTOR TCL — Demostración Visual de Convergencia")
        print("█"*65)
        print("\n  Mostrando cómo el Error Estándar SE = σ/√n disminuye")
        print("  conforme aumenta el tamaño de muestra n.\n")

        self.motor_tcl(
            mu=180, sigma=45,
            n_valores=[5, 15, 30, 60, 100, 200],
            titulo_extra="CEO-Energía Popayán (μ=180 kWh, σ=45)"
        )

        # Segunda demostración con parámetros del Café del Cauca
        self.motor_tcl(
            mu=500, sigma=10,
            n_valores=[10, 25, 45, 80, 150],
            titulo_extra="Café del Cauca (μ=500g, σ=10g)"
        )

    # ─────────────────────────────────────────────────────────────────────────
    # ⑨ EJECUTAR SIMULACIÓN COMPLETA
    # ─────────────────────────────────────────────────────────────────────────
    def ejecutar_simulacion_completa(self):
        """
        Punto de entrada principal. Ejecuta todos los módulos en orden.
        """
        print("\n" + "▓"*65)
        print("  SIMULADOR DE ESTADÍSTICA INFERENCIAL — UNICAUCA")
        print("  Administración de Empresas | Popayán, Cauca 2025")
        print("▓"*65)

        # 1. Motor TCL visual
        self.demo_motor_tcl()

        # 2. Calculador de errores (ejemplo interactivo)
        print("\n" + "█"*65)
        print("  CALCULADOR DE ERRORES — Ejemplos Comparativos")
        print("█"*65)
        for n_ej in [10, 30, 100, 500]:
            self.calcular_errores(sigma=45, n=n_ej, verbose=True)

        # 3. Bloque 1 — TCL
        self.resolver_bloque_tcl()

        # 4. Bloque 2 — IC
        self.resolver_bloque_ic()

        print("\n" + "▓"*65)
        print("  ✅ SIMULACIÓN COMPLETA FINALIZADA")
        print("  Archivos generados en /outputs:")
        print("    · TCL_motor_CEO-Energía_Popayán.png")
        print("    · TCL_motor_Café_del_Cauca.png")
        print("    · Bloque1_TCL_5escenarios.png")
        print("    · Bloque2_IC_9casos.png")
        print("▓"*65)


# ═════════════════════════════════════════════════════════════════════════════
# PUNTO DE ENTRADA
# ═════════════════════════════════════════════════════════════════════════════
if __name__ == "__main__":
    simulador = SimuladorUnicauca()
    simulador.ejecutar_simulacion_completa()
